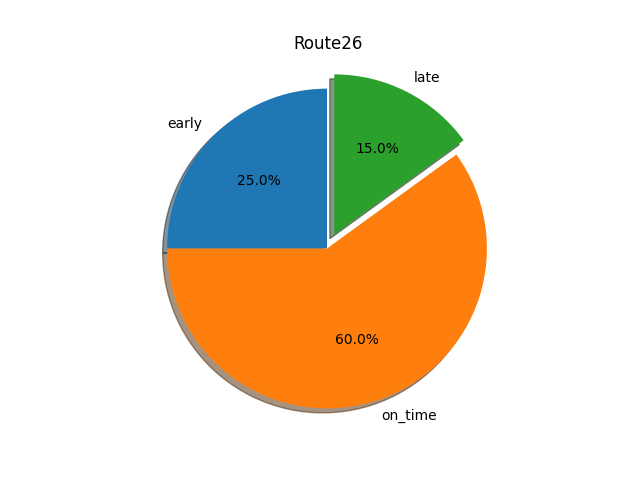

Data behind this chart, as committed beside it:
route, stops, early, on_time, late, total, early %, on_time %, late %
26, Motor Vehicle Administration, 529, 1388, 93, 2010, 0.26, 0.69, 0.05
26, Hampton Park Boulevard at Steeplechase, 627, 1535, 93, 2255, 0.28, 0.68, 0.04
26, Campus Way South at College Station Dr (…, 746, 1429, 79, 2254, 0.33, 0.63, 0.04
26, Largo Town Center Station, 225, 1120, 843, 2188, 0.1, 0.51, 0.39
26, Morgan Blvd Metro Station, 184, 712, 585, 1481, 0.12, 0.48, 0.4
